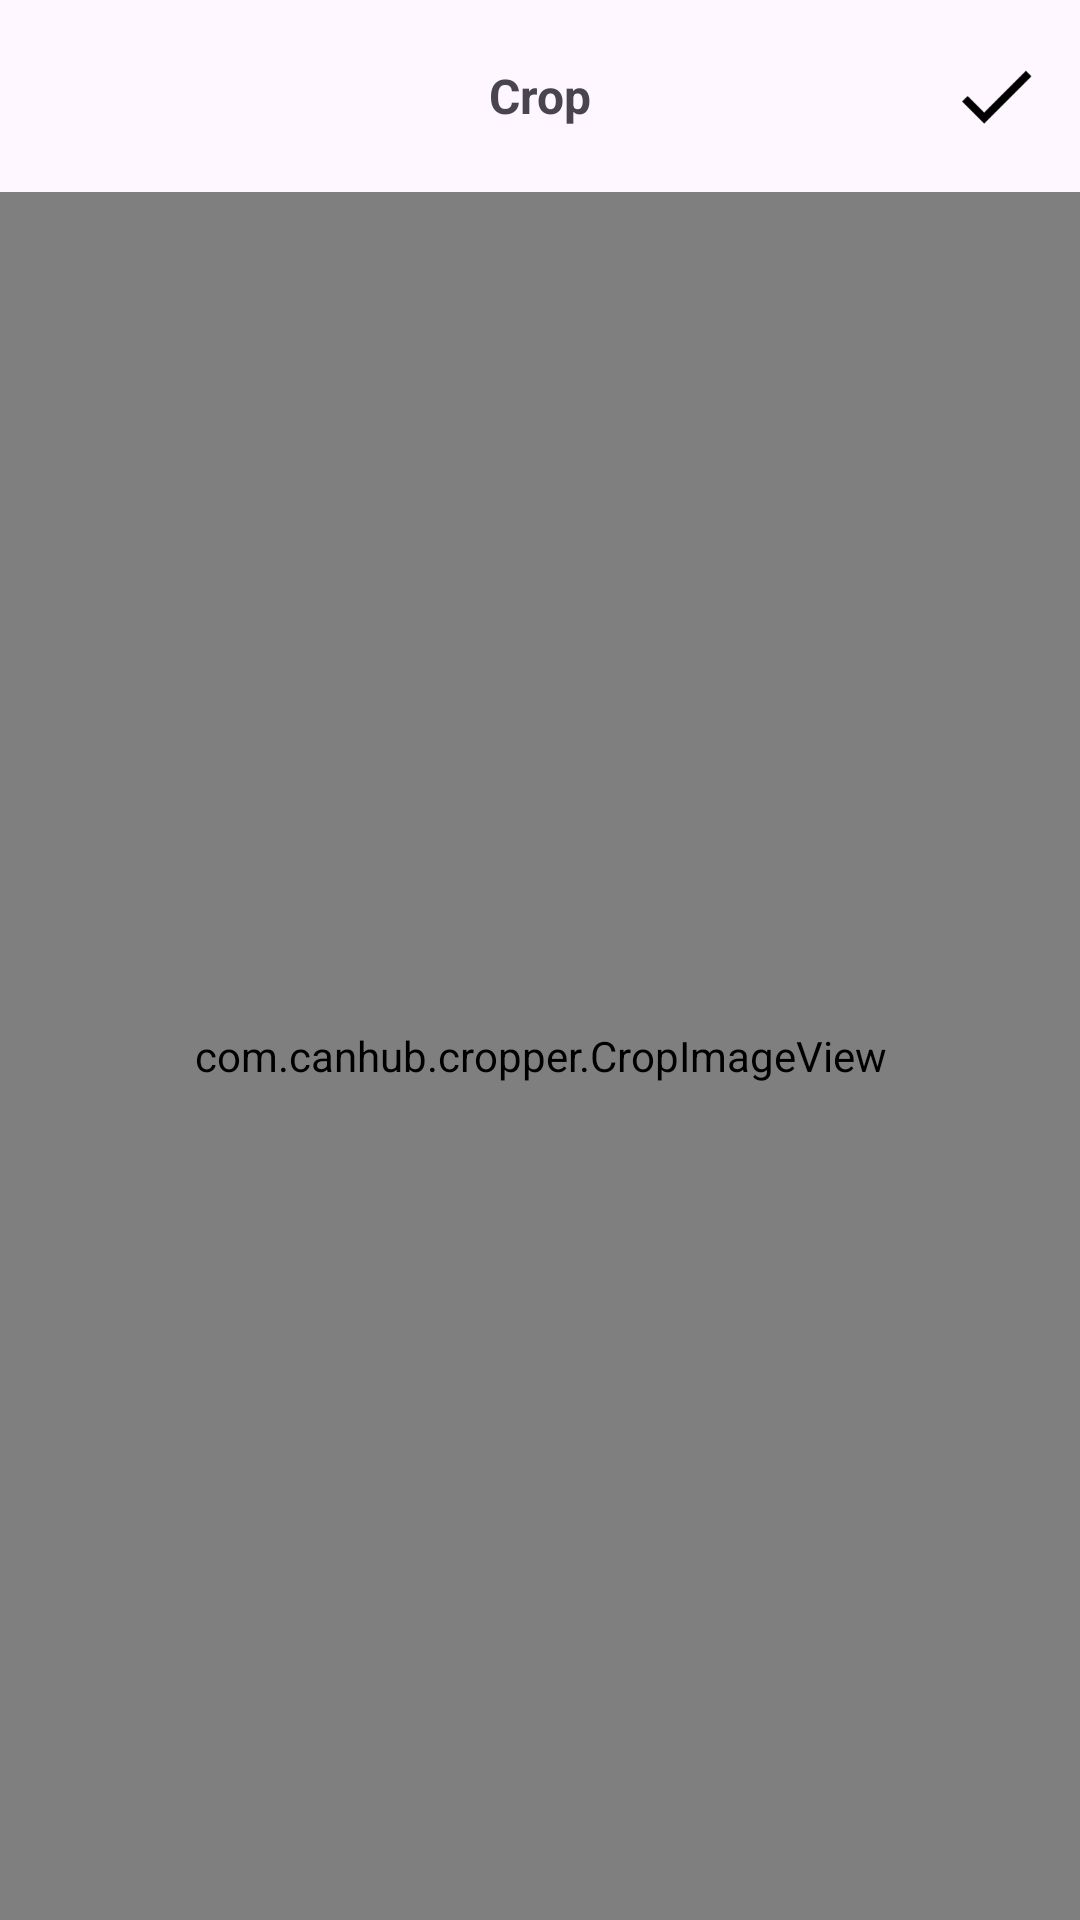

Layout XML and referenced resources for this Android screen:
<!-- AndroidManifest.xml: application theme Theme.AppPhotoIntern -->
<!-- res/layout/activity_crop.xml -->
<?xml version="1.0" encoding="utf-8"?>

<androidx.constraintlayout.widget.ConstraintLayout xmlns:android="http://schemas.android.com/apk/res/android"
    xmlns:app="http://schemas.android.com/apk/res-auto"
    xmlns:tools="http://schemas.android.com/tools"
    android:layout_width="match_parent"
    android:layout_height="match_parent">

    <androidx.appcompat.widget.Toolbar
        android:id="@+id/tool_bar"
        android:layout_width="match_parent"
        android:layout_height="wrap_content"
        app:layout_constraintBottom_toTopOf="@id/crop_image"
        app:layout_constraintEnd_toEndOf="parent"
        app:layout_constraintStart_toStartOf="parent"
        app:layout_constraintTop_toTopOf="parent"
        tools:ignore="MissingConstraints">

        <TextView
            android:layout_width="wrap_content"
            android:layout_height="wrap_content"
            android:layout_gravity="center"
            android:text="@string/lb_crop"
            android:textSize="@dimen/font_16"
            android:textStyle="bold"
            tools:ignore="SpUsage" />

        <ImageView
            android:id="@+id/btn_done_crop"
            android:layout_width="@dimen/dimen_36"
            android:layout_height="@dimen/dimen_36"
            android:layout_gravity="end"
            android:layout_marginEnd="@dimen/dimen_10"
            android:src="@mipmap/ic_done"
            tools:ignore="ContentDescription" />

    </androidx.appcompat.widget.Toolbar>

    <com.canhub.cropper.CropImageView
        android:id="@+id/crop_image"
        android:layout_width="match_parent"
        android:layout_height="0dp"
        app:layout_constraintBottom_toTopOf="@+id/rec_crop"
        app:layout_constraintEnd_toEndOf="parent"
        app:layout_constraintStart_toStartOf="parent"
        app:layout_constraintTop_toBottomOf="@id/tool_bar" />

    <androidx.recyclerview.widget.RecyclerView
        android:id="@+id/rec_crop"
        android:layout_width="match_parent"
        android:layout_height="wrap_content"
        android:orientation="horizontal"
        app:layoutManager="androidx.recyclerview.widget.LinearLayoutManager"
        app:layout_constraintBottom_toBottomOf="parent"
        app:layout_constraintEnd_toEndOf="parent"
        app:layout_constraintHorizontal_bias="0.0"
        app:layout_constraintStart_toStartOf="parent"
        app:layout_constraintTop_toBottomOf="@id/crop_image"
        tools:ignore="MissingConstraints"
        tools:listitem="@layout/item_crop" />

    <ProgressBar
        android:id="@+id/progress_crop"
        android:layout_width="match_parent"
        android:layout_height="wrap_content"
        android:visibility="gone"
        app:layout_constraintBottom_toBottomOf="parent"
        app:layout_constraintEnd_toEndOf="parent"
        app:layout_constraintStart_toStartOf="parent"
        app:layout_constraintTop_toTopOf="parent"
        tools:ignore="MissingConstraints" />

</androidx.constraintlayout.widget.ConstraintLayout>
<!-- res/layout/item_crop.xml (included above) -->
<?xml version="1.0" encoding="utf-8"?>

<androidx.cardview.widget.CardView xmlns:android="http://schemas.android.com/apk/res/android"
    xmlns:app="http://schemas.android.com/apk/res-auto"
    xmlns:tools="http://schemas.android.com/tools"
    android:layout_width="@dimen/dimen_72"
    android:layout_height="wrap_content"
    android:layout_margin="@dimen/dimen_10"
    app:cardCornerRadius="@dimen/dimen_10">

    <FrameLayout
        android:layout_width="match_parent"
        android:layout_height="wrap_content"
        android:paddingHorizontal="@dimen/dimen_16"
        android:paddingVertical="@dimen/dimen_6">

        <TextView
            android:id="@+id/tv_crop"
            android:layout_width="wrap_content"
            android:layout_height="wrap_content"
            android:layout_gravity="center"
            android:gravity="center"
            android:padding="@dimen/dimen_4"
            android:textStyle="bold"
            app:layout_constraintEnd_toEndOf="parent"
            app:layout_constraintStart_toStartOf="parent"
            app:layout_constraintTop_toBottomOf="@+id/imgToolIcon"
            tools:text="@string/lb_edit" />
    </FrameLayout>

</androidx.cardview.widget.CardView>
<!-- resources referenced by this layout -->
<resources>
  <dimen name="dimen_10">10dp</dimen>
  <dimen name="dimen_16">16dp</dimen>
  <dimen name="dimen_36">36dp</dimen>
  <dimen name="dimen_4">4dp</dimen>
  <dimen name="dimen_6">6dp</dimen>
  <dimen name="dimen_72">72dp</dimen>
  <dimen name="font_16">16sp</dimen>
  <!-- mipmap ic_done: png bitmap (mipmap-hdpi, 525 bytes) -->
  <string name="lb_crop">Crop</string>
  <string name="lb_edit">Edit</string>
  <style name="Theme.AppPhotoIntern" parent="Base.Theme.AppPhotoIntern" />
  <style name="Base.Theme.AppPhotoIntern" parent="Theme.Material3.DayNight.NoActionBar">
          
          
      </style>
</resources>
